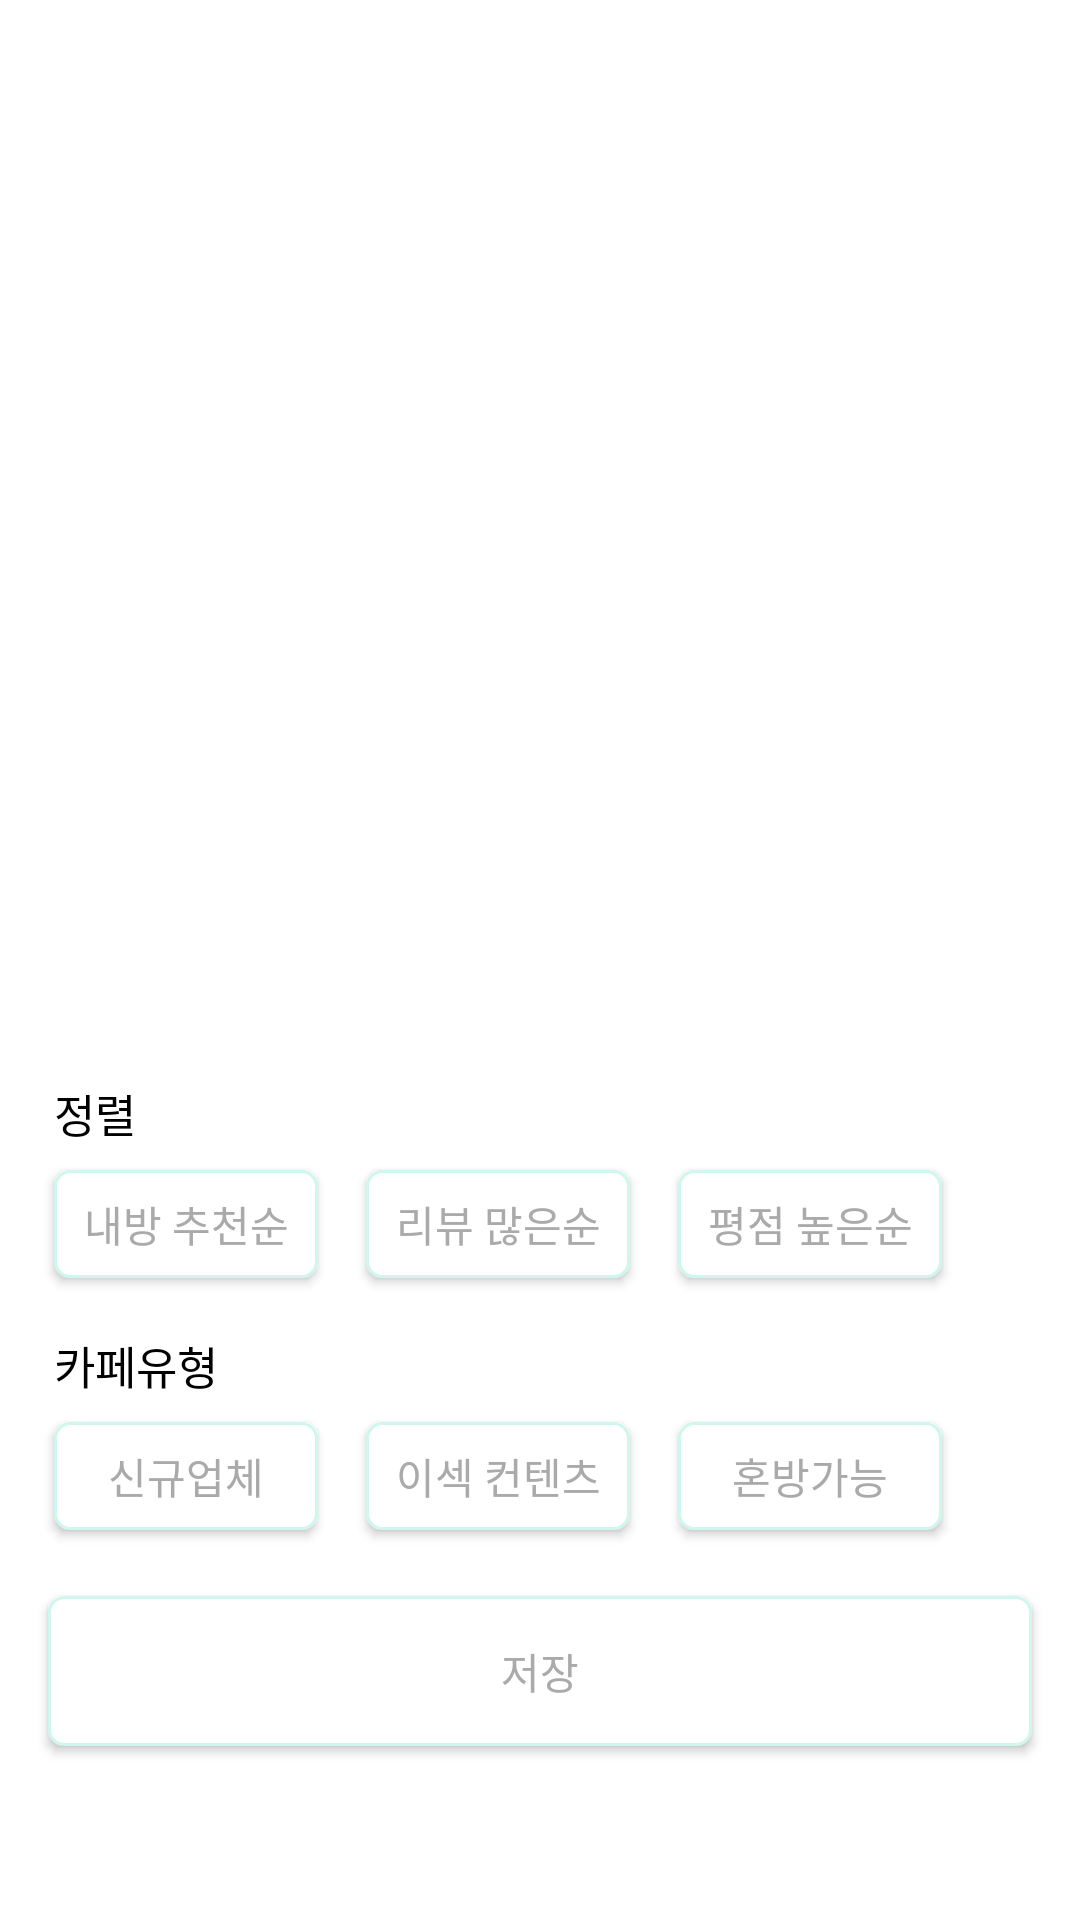

Produce the Android XML layout that renders to this screen, including the resource entries it uses.
<!-- AndroidManifest.xml: application theme Theme.MyRoomEscapeApp -->
<!-- res/layout/popup_slideup2.xml -->
<?xml version="1.0" encoding="utf-8"?>
<androidx.constraintlayout.widget.ConstraintLayout xmlns:android="http://schemas.android.com/apk/res/android"
    xmlns:app="http://schemas.android.com/apk/res-auto"
    xmlns:tools="http://schemas.android.com/tools"
    android:layout_width="wrap_content"
    android:layout_height="wrap_content">
    

    <RelativeLayout
        android:layout_width="match_parent"
        android:layout_height="310dp"
        android:background="@color/white"
        app:layout_constraintBottom_toBottomOf="parent"
        tools:layout_editor_absoluteX="33dp">

        <androidx.appcompat.widget.AppCompatButton
            android:id="@+id/solo"
            android:layout_width="wrap_content"
            android:layout_height="36dp"
            android:layout_below="@+id/textView7"
            android:layout_marginStart="16dp"
            android:layout_marginTop="8dp"
            android:layout_toEndOf="@+id/different"
            android:background="@drawable/selector"
            android:text="혼방가능"
            android:textColor="#AAAAAA" />

        <androidx.appcompat.widget.AppCompatButton
            android:id="@+id/different"
            android:layout_width="wrap_content"
            android:layout_height="36dp"
            android:layout_below="@+id/textView7"
            android:layout_marginStart="16dp"
            android:layout_marginTop="8dp"
            android:layout_toEndOf="@+id/newcompany"
            android:background="@drawable/selector"
            android:text="이섹 컨텐츠"
            android:textColor="#AAAAAA" />

        <androidx.appcompat.widget.AppCompatButton
            android:id="@+id/review"
            android:layout_width="wrap_content"
            android:layout_height="36dp"
            android:layout_below="@+id/TextView"
            android:layout_marginStart="16dp"
            android:layout_marginTop="8dp"
            android:layout_toEndOf="@+id/recommend"
            android:background="@drawable/selector"
            android:text="리뷰 많은순"
            android:textColor="#AAAAAA" />

        <androidx.appcompat.widget.AppCompatButton
            android:id="@+id/grade"
            android:layout_width="wrap_content"
            android:layout_height="36dp"
            android:layout_below="@+id/TextView"
            android:layout_marginStart="16dp"
            android:layout_marginTop="8dp"
            android:layout_toEndOf="@+id/review"
            android:background="@drawable/selector"
            android:text="평점 높은순"
            android:textColor="#AAAAAA" />

        <androidx.appcompat.widget.AppCompatButton
            android:id="@+id/save"
            android:layout_width="wrap_content"
            android:layout_height="50dp"
            android:layout_alignParentStart="true"
            android:layout_alignParentEnd="true"
            android:layout_alignParentBottom="true"
            android:layout_marginStart="16dp"
            android:layout_marginEnd="16dp"
            android:layout_marginBottom="58dp"
            android:background="@drawable/selector"
            android:text="저장"
            android:textColor="#AAAAAA" />

        <TextView
            android:id="@+id/TextView"
            android:layout_width="wrap_content"
            android:layout_height="wrap_content"
            android:layout_alignParentStart="true"
            android:layout_alignParentTop="true"
            android:layout_marginStart="18dp"
            android:layout_marginTop="30dp"
            android:text="정렬"
            android:textColor="@color/black"
            android:textSize="15dp" />

        <TextView
            android:id="@+id/textView7"
            android:layout_width="wrap_content"
            android:layout_height="wrap_content"
            android:layout_below="@+id/recommend"
            android:layout_alignParentStart="true"
            android:layout_marginStart="18dp"
            android:layout_marginTop="18dp"
            android:text="카페유형"
            android:stateListAnimator="@null"
            android:textColor="@color/black"
            android:textSize="15dp" />

        <androidx.appcompat.widget.AppCompatButton
            android:id="@+id/recommend"
            android:layout_width="wrap_content"
            android:layout_height="36dp"
            android:layout_below="@+id/TextView"
            android:layout_alignParentStart="true"
            android:layout_marginStart="18dp"
            android:layout_marginTop="8dp"
            android:background="@drawable/selector"
            android:text="내방 추천순"
            android:textColor="#AAAAAA" />

        <androidx.appcompat.widget.AppCompatButton
            android:id="@+id/newcompany"
            android:layout_width="wrap_content"
            android:layout_height="36dp"
            android:layout_below="@+id/textView7"
            android:layout_alignParentStart="true"
            android:layout_marginStart="18dp"
            android:layout_marginTop="8dp"
            android:background="@drawable/selector"
            android:text="신규업체"
            android:textColor="#AAAAAA" />

    </RelativeLayout>
</androidx.constraintlayout.widget.ConstraintLayout>
<!-- resources referenced by this layout -->
<resources>
  <color name="black">#FF000000</color>
  <color name="white">#FFFFFFFF</color>
  <!-- drawable selector (drawable) -->
  <?xml version="1.0" encoding="utf-8"?>
  <selector xmlns:android="http://schemas.android.com/apk/res/android">
      <item android:state_selected="true" android:drawable="@drawable/shape_clicked" />
      <item android:drawable="@drawable/shape_unclicked" />
  </selector>
  <style name="Theme.MyRoomEscapeApp" parent="Theme.MaterialComponents.DayNight.NoActionBar">
          
          <item name="colorPrimary">@color/purple_500</item>
          <item name="colorPrimaryVariant">@color/purple_700</item>
          <item name="colorOnPrimary">@color/white</item>
          
          <item name="colorSecondary">@color/teal_200</item>
          <item name="colorSecondaryVariant">@color/teal_700</item>
          <item name="colorOnSecondary">@color/black</item>
          
          <item name="android:windowLightStatusBar">true</item>
          <item name="android:statusBarColor">#CFF7ED</item>
          
      </style>
  <!-- drawable shape_clicked (drawable) -->
  <?xml version="1.0" encoding="utf-8"?>
  <shape xmlns:android="http://schemas.android.com/apk/res/android">
      <stroke
          android:width="1dp"
          android:color="#CFF7ED" />
      <solid android:color="#CFF7ED" />
      <corners android:radius="5dp" />
  </shape>
  <!-- drawable shape_unclicked (drawable) -->
  <?xml version="1.0" encoding="utf-8"?>
  <shape xmlns:android="http://schemas.android.com/apk/res/android">
      <stroke
          android:width="1dp"
          android:color="#CFF7ED" />
      <solid android:color="#fff" />
      <corners android:radius="5dp" />
  </shape>
  <color name="purple_500">#FF6200EE</color>
  <color name="purple_700">#FF3700B3</color>
  <color name="teal_200">#FF03DAC5</color>
  <color name="teal_700">#FF018786</color>
</resources>
